Dataset: fastener_sorter_cls (GitHub, gyaneshpatil23-cmd/fastner-sorting-machine). Classes: bolt, no fastener, nut, rivet, screw, washer.

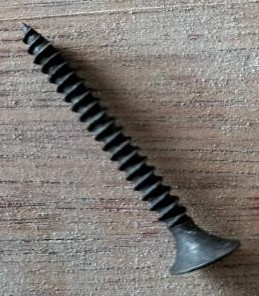
Label: screw

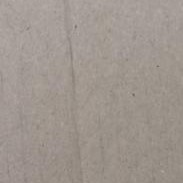
Label: no fastener

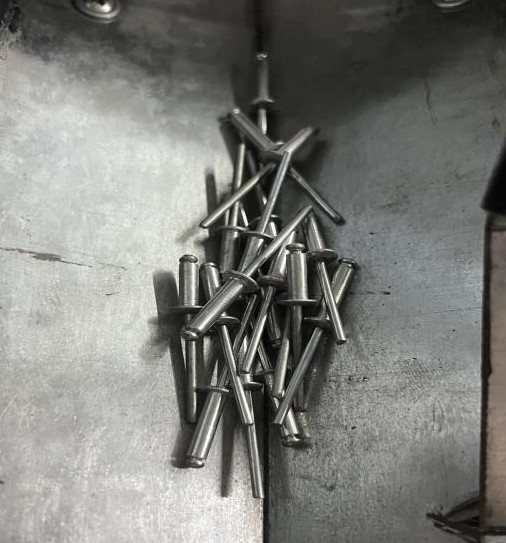
Label: rivet

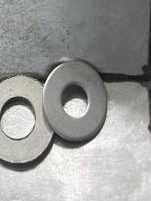
Label: washer

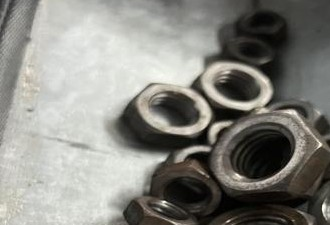
Label: nut

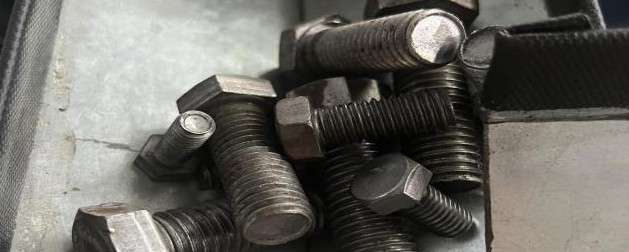
Label: bolt
